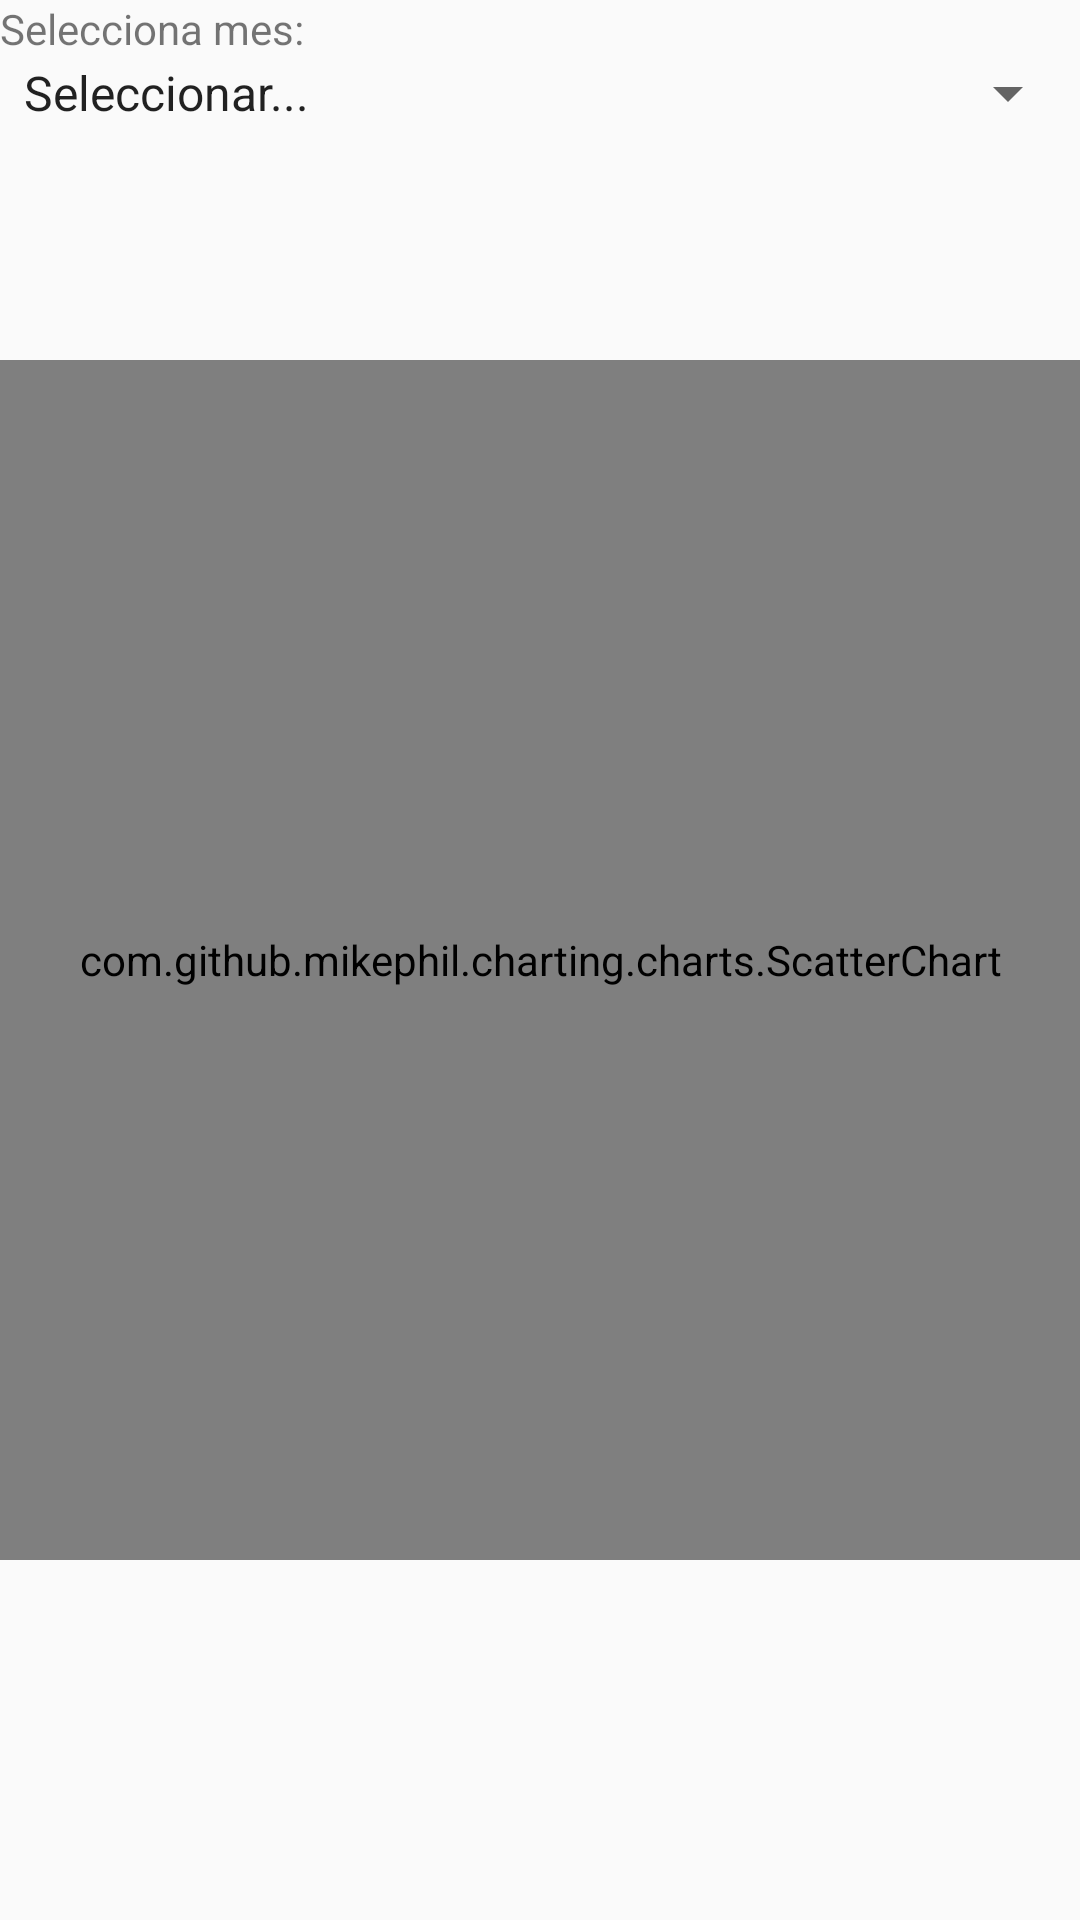

The Android layout XML behind this screen, and the referenced resources:
<!-- AndroidManifest.xml: application theme AppTheme -->
<!-- res/layout/tab3_grafica.xml -->
<?xml version="1.0" encoding="utf-8"?>
<RelativeLayout xmlns:android="http://schemas.android.com/apk/res/android"
    android:layout_width="match_parent" android:layout_height="match_parent">
    <TextView
        android:layout_width="match_parent"
        android:layout_height="wrap_content"
        android:text="Selecciona mes:"
        android:id="@+id/textViewMes"
        android:layout_gravity="center_horizontal" />

    <com.github.mikephil.charting.charts.ScatterChart
        android:layout_width="match_parent"
        android:layout_height="400dp"
        android:id="@+id/lineChart"
        android:layout_centerVertical="true"
        android:layout_centerHorizontal="true"></com.github.mikephil.charting.charts.ScatterChart>

    <Spinner
        android:id="@+id/spinnerMesG"
        android:layout_width="match_parent"
        android:layout_height="wrap_content"
        android:entries="@array/mes"
        android:layout_below="@+id/textViewMes"
        android:layout_alignParentLeft="true"
        android:layout_alignParentStart="true">
    </Spinner>

    <TextView

        android:text="mg/dL"
        android:layout_width="wrap_content"
        android:layout_height="wrap_content"
        android:layout_above="@+id/lineChart"
        android:layout_alignParentLeft="true"
        android:layout_alignParentStart="true"
        android:visibility="invisible"
        android:id="@+id/EjeX" />

    <TextView
        android:text="Días"
        android:layout_width="wrap_content"
        android:layout_height="wrap_content"
        android:id="@+id/EjeY"
        android:layout_marginRight="20dp"
        android:layout_marginEnd="20dp"
        android:layout_alignBottom="@+id/lineChart"
        android:layout_alignParentRight="true"
        android:visibility="invisible"
        android:layout_alignParentEnd="true" />
</RelativeLayout>
<!-- resources referenced by this layout -->
<resources>
  <string-array name="mes">
          <item>Seleccionar...</item>
          <item>Enero</item>
          <item>Febrero</item>
          <item>Marzo</item>
          <item>Abril</item>
          <item>Mayo</item>
          <item>Junio</item>
          <item>Julio</item>
          <item>Agosto</item>
          <item>Septiembre</item>
          <item>Octubre</item>
          <item>Noviembre</item>
          <item>Diciembre</item>
      </string-array>
  <style name="AppTheme" parent="Theme.AppCompat.Light">
          
          <item name="colorPrimary">@color/colorPrimary</item>
          <item name="colorPrimaryDark">@color/colorPrimaryDark</item>
          <item name="colorAccent">@color/colorAccent</item>
      </style>
  <color name="colorPrimary">#00BCD4</color>
  <color name="colorPrimaryDark">#0097A7</color>
  <color name="colorAccent">#FF4081</color>
</resources>
